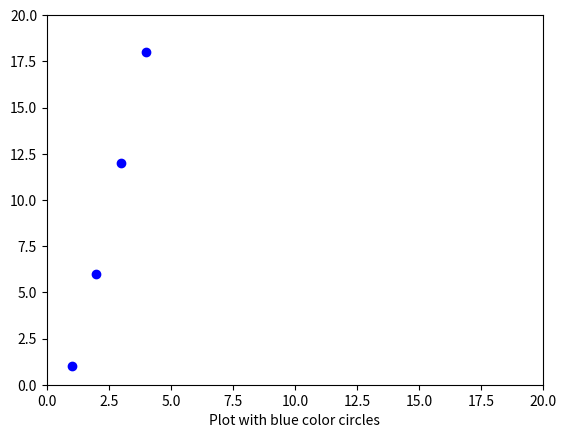

Write the Python code that produced this figure.
import matplotlib.pyplot as dv 
import numpy as np 
dv.plot([1,2,3,4], [1,6,12,18],'bo') 
dv.axis([0,20,0,20]) 
dv.xlabel('Plot with blue color circles') 
dv.show()
